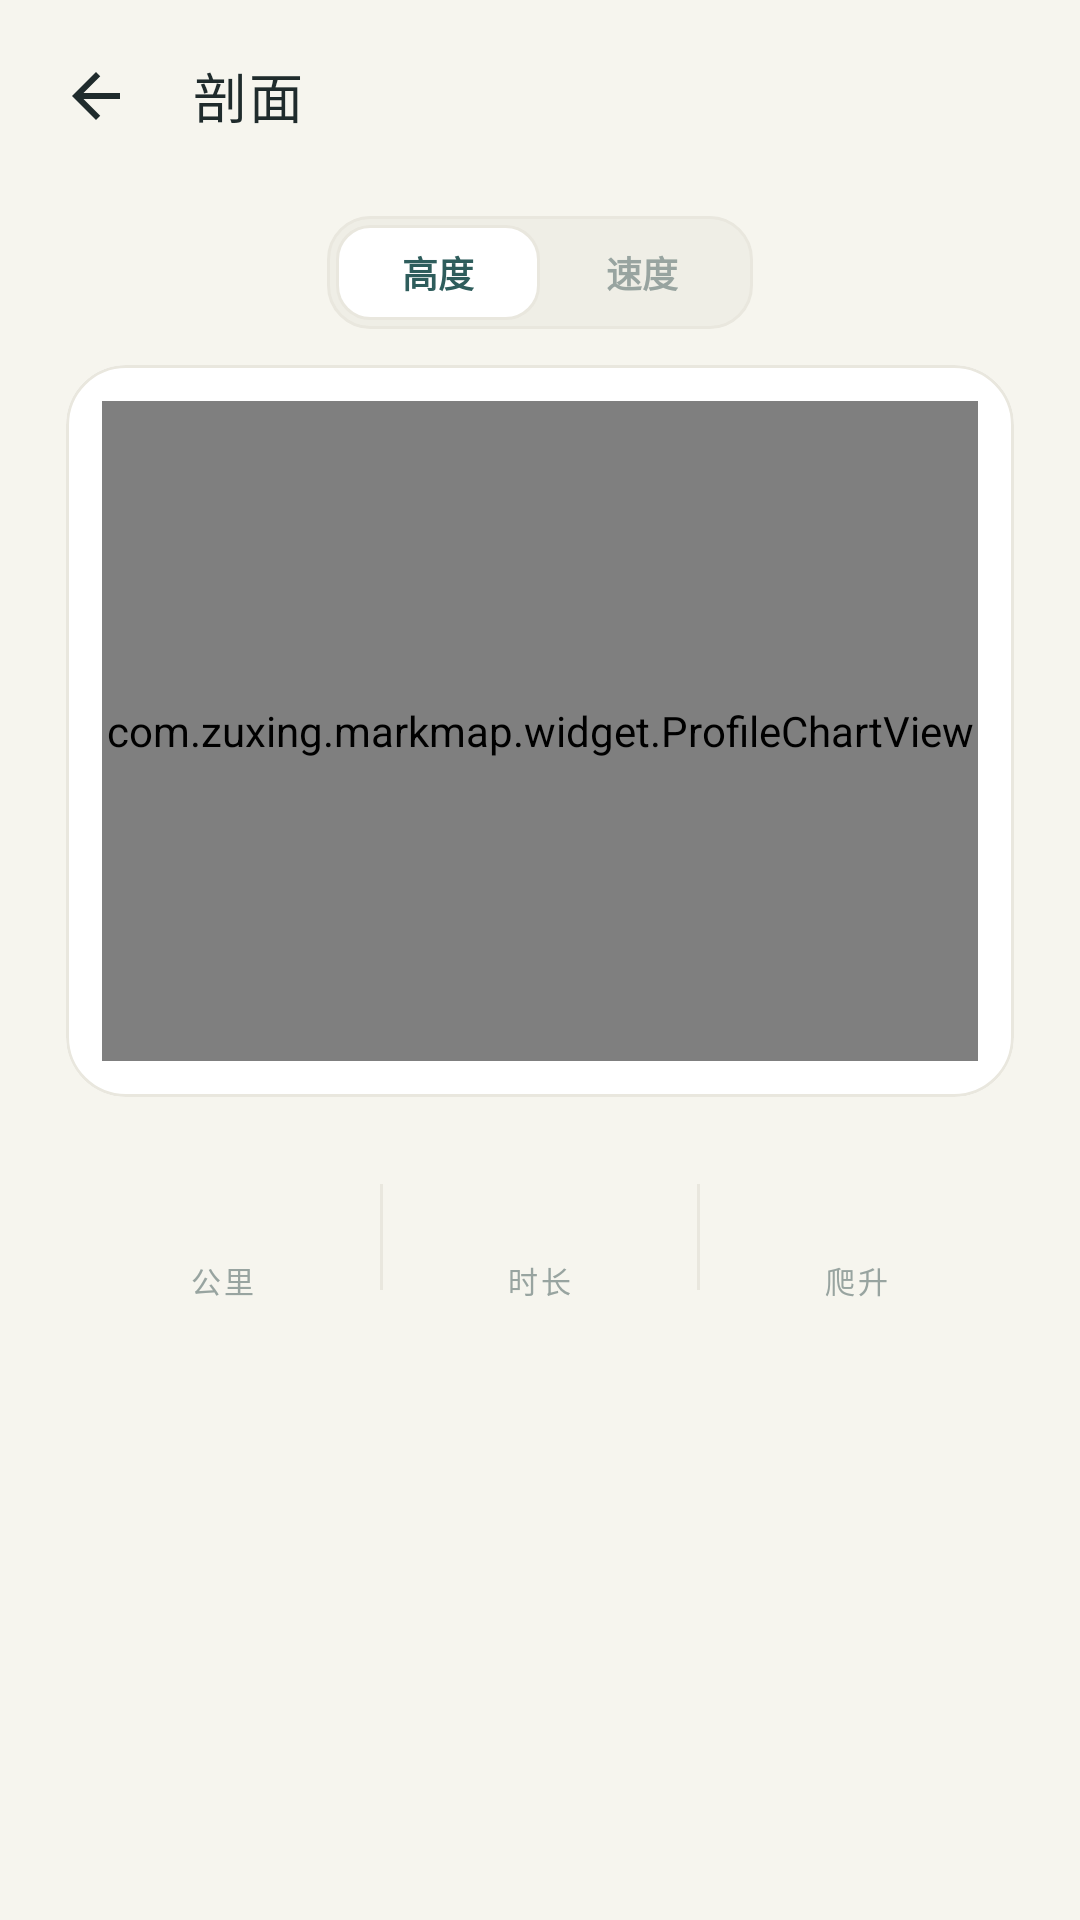

The Android layout XML behind this screen, and the referenced resources:
<!-- AndroidManifest.xml: activity theme Theme.MarkMap -->
<!-- res/layout/activity_profile.xml -->
<?xml version="1.0" encoding="utf-8"?>
<androidx.constraintlayout.widget.ConstraintLayout xmlns:android="http://schemas.android.com/apk/res/android"
    xmlns:app="http://schemas.android.com/apk/res-auto"
    xmlns:tools="http://schemas.android.com/tools"
    android:layout_width="match_parent"
    android:layout_height="match_parent"
    android:background="@color/background"
    android:fitsSystemWindows="true"
    tools:context=".ProfileActivity">

    <com.google.android.material.appbar.MaterialToolbar
        android:id="@+id/toolbar"
        style="@style/Widget.MarkMap.Toolbar"
        android:layout_width="0dp"
        android:layout_height="?attr/actionBarSize"
        app:layout_constraintEnd_toEndOf="parent"
        app:layout_constraintStart_toStartOf="parent"
        app:layout_constraintTop_toTopOf="parent"
        app:navigationIcon="@drawable/ic_arrow_back"
        app:title="剖面" />

    <LinearLayout
        android:id="@+id/segTrack"
        android:layout_width="wrap_content"
        android:layout_height="wrap_content"
        android:layout_marginTop="@dimen/space_s"
        android:background="@drawable/bg_seg_track"
        android:orientation="horizontal"
        android:padding="3dp"
        app:layout_constraintEnd_toEndOf="parent"
        app:layout_constraintStart_toStartOf="parent"
        app:layout_constraintTop_toBottomOf="@id/toolbar">

        <TextView
            android:id="@+id/tvAlt"
            android:layout_width="wrap_content"
            android:layout_height="wrap_content"
            android:background="@drawable/bg_seg_on"
            android:paddingStart="22dp"
            android:paddingTop="7dp"
            android:paddingEnd="22dp"
            android:paddingBottom="7dp"
            android:text="高度"
            android:textColor="@color/primary"
            android:textSize="12sp"
            android:textStyle="bold" />

        <TextView
            android:id="@+id/tvSpeed"
            android:layout_width="wrap_content"
            android:layout_height="wrap_content"
            android:paddingStart="22dp"
            android:paddingTop="7dp"
            android:paddingEnd="22dp"
            android:paddingBottom="7dp"
            android:text="速度"
            android:textColor="@color/ink_tertiary"
            android:textSize="12sp"
            android:textStyle="bold" />
    </LinearLayout>

    <com.google.android.material.card.MaterialCardView
        android:id="@+id/chartCard"
        style="@style/Widget.MarkMap.Card"
        android:layout_width="0dp"
        android:layout_height="wrap_content"
        android:layout_marginHorizontal="@dimen/screen_padding"
        android:layout_marginTop="@dimen/space_m"
        app:layout_constraintEnd_toEndOf="parent"
        app:layout_constraintStart_toStartOf="parent"
        app:layout_constraintTop_toBottomOf="@id/segTrack">

        <com.zuxing.markmap.widget.ProfileChartView
            android:id="@+id/chart"
            android:layout_width="match_parent"
            android:layout_height="220dp"
            android:layout_margin="12dp" />
    </com.google.android.material.card.MaterialCardView>

    <LinearLayout
        android:id="@+id/statRow"
        android:layout_width="0dp"
        android:layout_height="wrap_content"
        android:layout_marginHorizontal="@dimen/screen_padding"
        android:layout_marginTop="@dimen/space_m"
        android:background="@drawable/bg_stats_card"
        android:baselineAligned="false"
        android:orientation="horizontal"
        android:paddingTop="13dp"
        android:paddingBottom="13dp"
        app:layout_constraintEnd_toEndOf="parent"
        app:layout_constraintStart_toStartOf="parent"
        app:layout_constraintTop_toBottomOf="@id/chartCard">

        <LinearLayout
            android:layout_width="0dp"
            android:layout_height="wrap_content"
            android:layout_weight="1"
            android:gravity="center"
            android:orientation="vertical">
            <TextView android:id="@+id/tvStatA" style="@style/TextAppearance.MarkMap.StatValue" android:layout_width="wrap_content" android:layout_height="wrap_content" tools:text="1,286" />
            <TextView android:id="@+id/tvLabelA" style="@style/TextAppearance.MarkMap.StatLabel" android:layout_width="wrap_content" android:layout_height="wrap_content" android:layout_marginTop="3dp" android:text="公里" />
        </LinearLayout>
        <View android:layout_width="1dp" android:layout_height="match_parent" android:layout_marginVertical="4dp" android:background="@color/divider" />
        <LinearLayout
            android:layout_width="0dp"
            android:layout_height="wrap_content"
            android:layout_weight="1"
            android:gravity="center"
            android:orientation="vertical">
            <TextView android:id="@+id/tvStatB" style="@style/TextAppearance.MarkMap.StatValue" android:layout_width="wrap_content" android:layout_height="wrap_content" tools:text="5h20m" />
            <TextView android:id="@+id/tvLabelB" style="@style/TextAppearance.MarkMap.StatLabel" android:layout_width="wrap_content" android:layout_height="wrap_content" android:layout_marginTop="3dp" android:text="时长" />
        </LinearLayout>
        <View android:layout_width="1dp" android:layout_height="match_parent" android:layout_marginVertical="4dp" android:background="@color/divider" />
        <LinearLayout
            android:layout_width="0dp"
            android:layout_height="wrap_content"
            android:layout_weight="1"
            android:gravity="center"
            android:orientation="vertical">
            <TextView android:id="@+id/tvStatC" style="@style/TextAppearance.MarkMap.StatValue" android:layout_width="wrap_content" android:layout_height="wrap_content" tools:text="—" />
            <TextView android:id="@+id/tvLabelC" style="@style/TextAppearance.MarkMap.StatLabel" android:layout_width="wrap_content" android:layout_height="wrap_content" android:layout_marginTop="3dp" android:text="爬升" />
        </LinearLayout>
    </LinearLayout>

</androidx.constraintlayout.widget.ConstraintLayout>
<!-- resources referenced by this layout -->
<resources>
  <color name="background">#FFF6F5EE</color>
  <color name="divider">#FFE9E7DE</color>
  <color name="ink_tertiary">#FF98A4A0</color>
  <color name="primary">#FF2E5D5C</color>
  <dimen name="screen_padding">22dp</dimen>
  <dimen name="space_m">12dp</dimen>
  <dimen name="space_s">8dp</dimen>
  <!-- drawable bg_seg_on (drawable) -->
  <?xml version="1.0" encoding="utf-8"?>
  <shape xmlns:android="http://schemas.android.com/apk/res/android" android:shape="rectangle">
      <solid android:color="@color/surface" />
      <corners android:radius="11dp" />
      <stroke android:width="1dp" android:color="@color/outline" />
  </shape>
  <!-- drawable bg_seg_track (drawable) -->
  <?xml version="1.0" encoding="utf-8"?>
  <shape xmlns:android="http://schemas.android.com/apk/res/android" android:shape="rectangle">
      <solid android:color="@color/paper_alt" />
      <corners android:radius="14dp" />
      <stroke android:width="1dp" android:color="@color/outline" />
  </shape>
  <!-- drawable ic_arrow_back (drawable) -->
  <?xml version="1.0" encoding="utf-8"?>
  <vector xmlns:android="http://schemas.android.com/apk/res/android"
      android:width="24dp"
      android:height="24dp"
      android:viewportWidth="24"
      android:viewportHeight="24"
      android:tint="@android:color/black">
      <path
          android:fillColor="@android:color/white"
          android:pathData="M20,11H7.83l5.59,-5.59L12,4l-8,8 8,8 1.41,-1.41L7.83,13H20v-2z" />
  </vector>
  <style name="TextAppearance.MarkMap.StatLabel" parent="TextAppearance.Material3.LabelSmall">
          <item name="android:textSize">10sp</item>
          <item name="android:textColor">@color/ink_tertiary</item>
          <item name="android:letterSpacing">0.08</item>
      </style>
  <style name="TextAppearance.MarkMap.StatValue" parent="TextAppearance.Material3.TitleLarge">
          <item name="android:textSize">19sp</item>
          <item name="android:textColor">@color/ink</item>
          <item name="android:fontFamily">serif</item>
          <item name="android:textStyle">bold</item>
      </style>
  <style name="Widget.MarkMap.Card" parent="Widget.Material3.CardView.Outlined">
          <item name="cardBackgroundColor">@color/surface</item>
          <item name="cardCornerRadius">@dimen/radius_card</item>
          <item name="cardElevation">0dp</item>
          <item name="strokeColor">@color/outline</item>
          <item name="strokeWidth">1dp</item>
          <item name="rippleColor">@color/primary_container</item>
      </style>
  <style name="Theme.MarkMap" parent="Base.Theme.MarkMap" />
  <color name="surface">#FFFFFFFF</color>
  <color name="outline">#FFE9E7DE</color>
  <color name="paper_alt">#FFEFEEE6</color>
  <color name="ink">#FF1F2B2C</color>
  <dimen name="radius_card">20dp</dimen>
  <color name="primary_container">#FFE4EDE8</color>
  <style name="TextAppearance.MarkMap.ToolbarTitle" parent="TextAppearance.Material3.TitleLarge">
          <item name="android:textSize">18sp</item>
          <item name="android:textColor">@color/ink</item>
          <item name="android:fontFamily">sans-serif-medium</item>
          <item name="android:letterSpacing">0.04</item>
      </style>
  <color name="white">#FFFFFFFF</color>
  <color name="primary_dark">#FF1F4241</color>
  <color name="accent">#FFB96A4B</color>
  <color name="accent_container">#FFF4E7DE</color>
  <color name="surface_alt">#FFFBFAF7</color>
  <color name="ink_secondary">#FF5F6F6D</color>
  <color name="error">#FFA64734</color>
  <style name="Widget.MarkMap.Button" parent="Widget.Material3.Button">
          <item name="android:minHeight">@dimen/button_height</item>
          <item name="cornerRadius">@dimen/radius_l</item>
          <item name="android:textSize">16sp</item>
          <item name="android:textAllCaps">false</item>
          <item name="android:letterSpacing">0.04</item>
          <item name="android:fontFamily">sans-serif-medium</item>
          <item name="iconPadding">8dp</item>
      </style>
  <dimen name="button_height">50dp</dimen>
  <dimen name="radius_l">16dp</dimen>
</resources>
